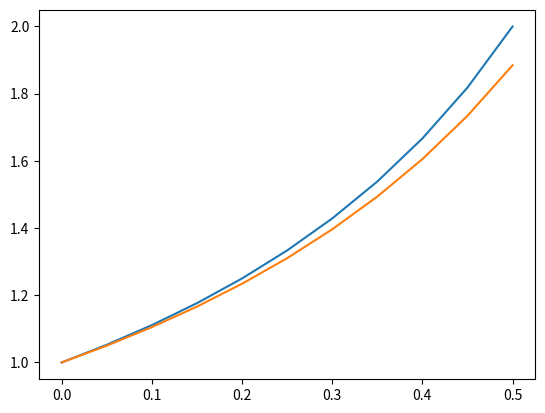

Write Python code to recreate this figure.
from matplotlib import pyplot as plt


def plot_numerical_solution():
    y = 1
    x = 0
    h = 0.05
    x_list = []
    y_list = []
    while x <= 0.5:
        x_list.append(x)
        y_list.append(y)
        x += h
        y = y + h * y ** 2
    plt.plot(x_list, y_list)


def plot_analytical_solution():
    y = 1
    x = 0
    h = 0.05
    x_list = []
    y_list = []
    while x <= 0.5:
        x_list.append(x)
        y_list.append(y)
        x += h
        y = 1 / (1 - x)
    plt.plot(x_list, y_list)


def main():
    plot_analytical_solution()
    plot_numerical_solution()
    plt.show()


if __name__ == '__main__':
    main()
